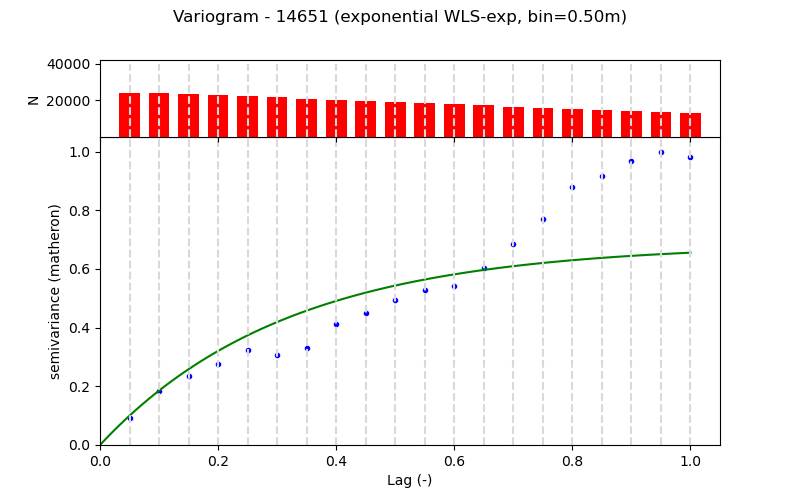

The table this chart was drawn from, first rows:
Lag (m), Semivariance, Count, Fitted_Semivariance
0.5, 0.007486, 23742, 0.008216
1.0, 0.01507, 24118, 0.01523
1.5, 0.01946, 23487, 0.02122
2.0, 0.02268, 22862, 0.02634
2.5, 0.02653, 22237, 0.03071
3.0, 0.02524, 21612, 0.03444
3.5, 0.02714, 20987, 0.03762
4.0, 0.03394, 20362, 0.04035
4.5, 0.03706, 19722, 0.04267
5.0, 0.04064, 19109, 0.04465
5.5, 0.04349, 18481, 0.04635
6.0, 0.04462, 17856, 0.04779
6.5, 0.04956, 17231, 0.04903
7.0, 0.05633, 16606, 0.05008
7.5, 0.06341, 15975, 0.05098
8.0, 0.07229, 15350, 0.05175
8.5, 0.07534, 14668, 0.05241
9.0, 0.07963, 14097, 0.05297
9.5, 0.08216, 13472, 0.05345
10.0, 0.08074, 12847, 0.05386
